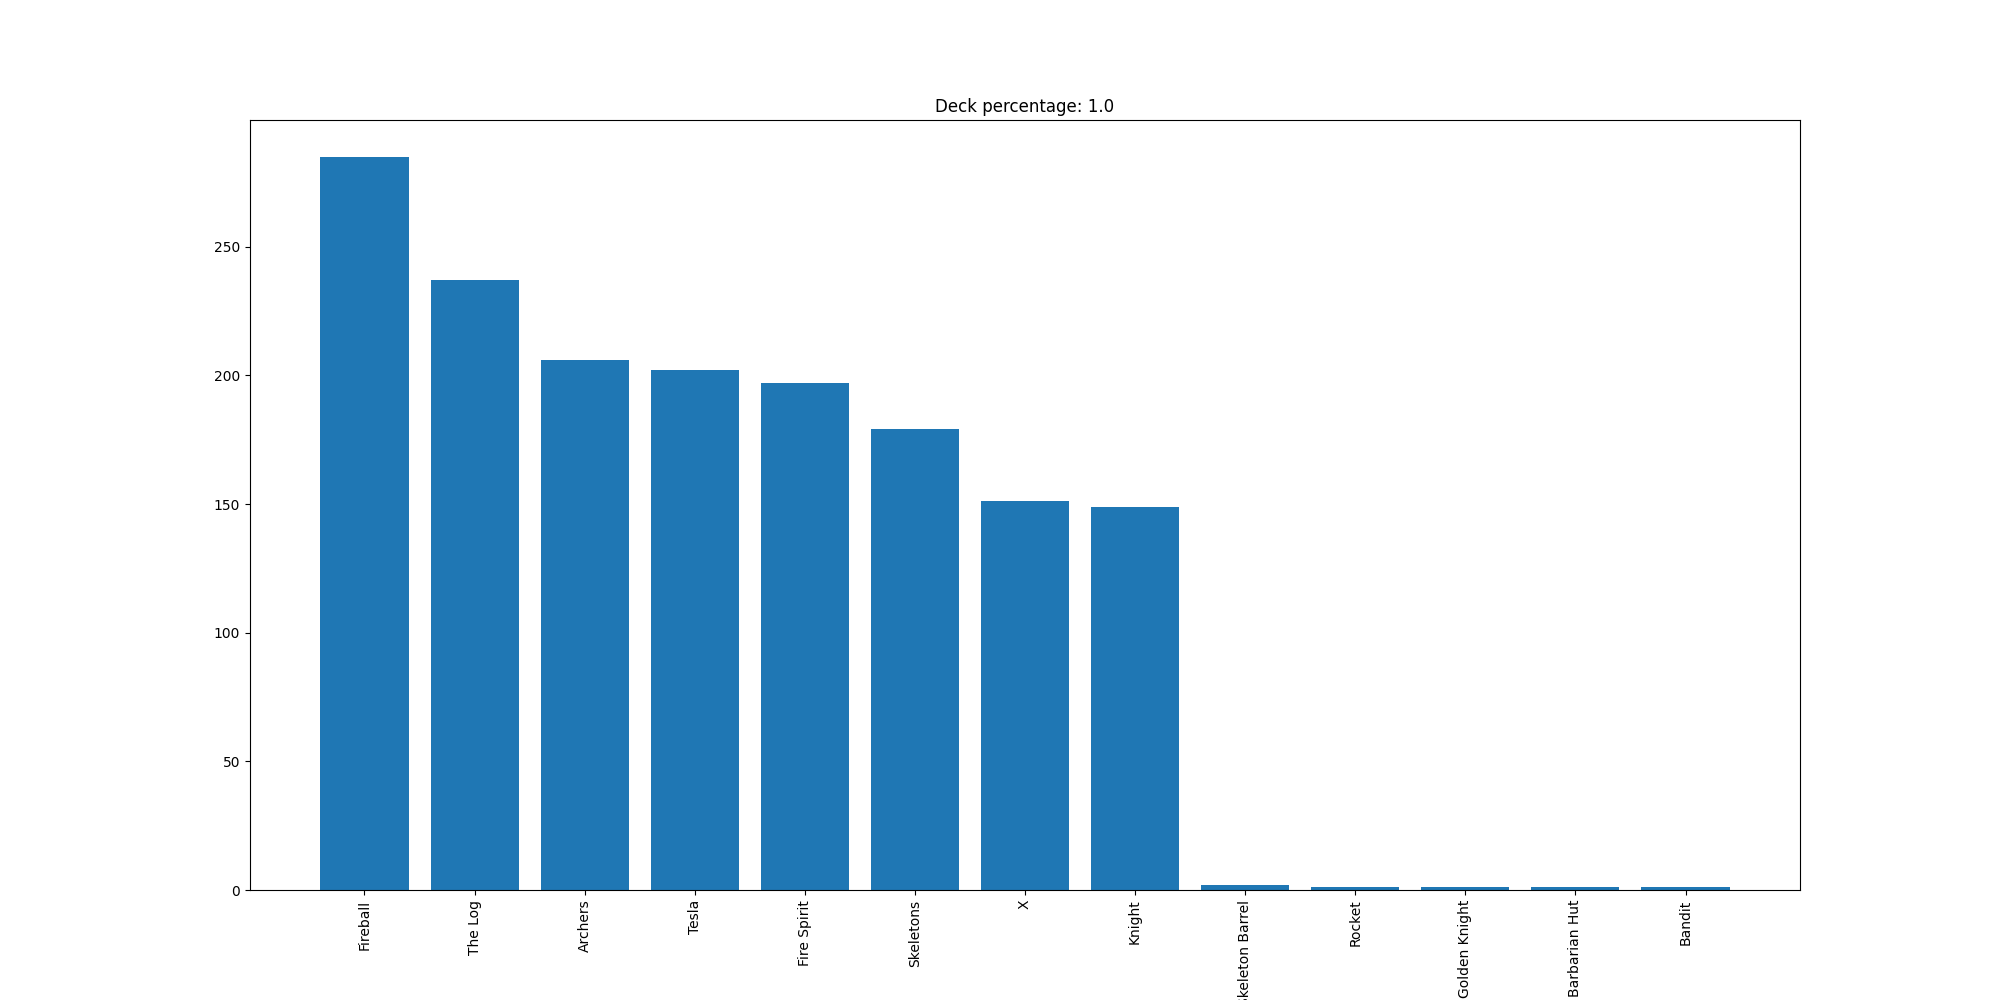

Values plotted in this chart, from the file beside it:
Fireball, 285
The Log, 237
Archers, 206
Tesla, 202
Fire Spirit, 197
Skeletons, 179
X, 151
Knight, 149
Skeleton Barrel, 2
Rocket, 1
Golden Knight, 1
Barbarian Hut, 1
Bandit, 1
